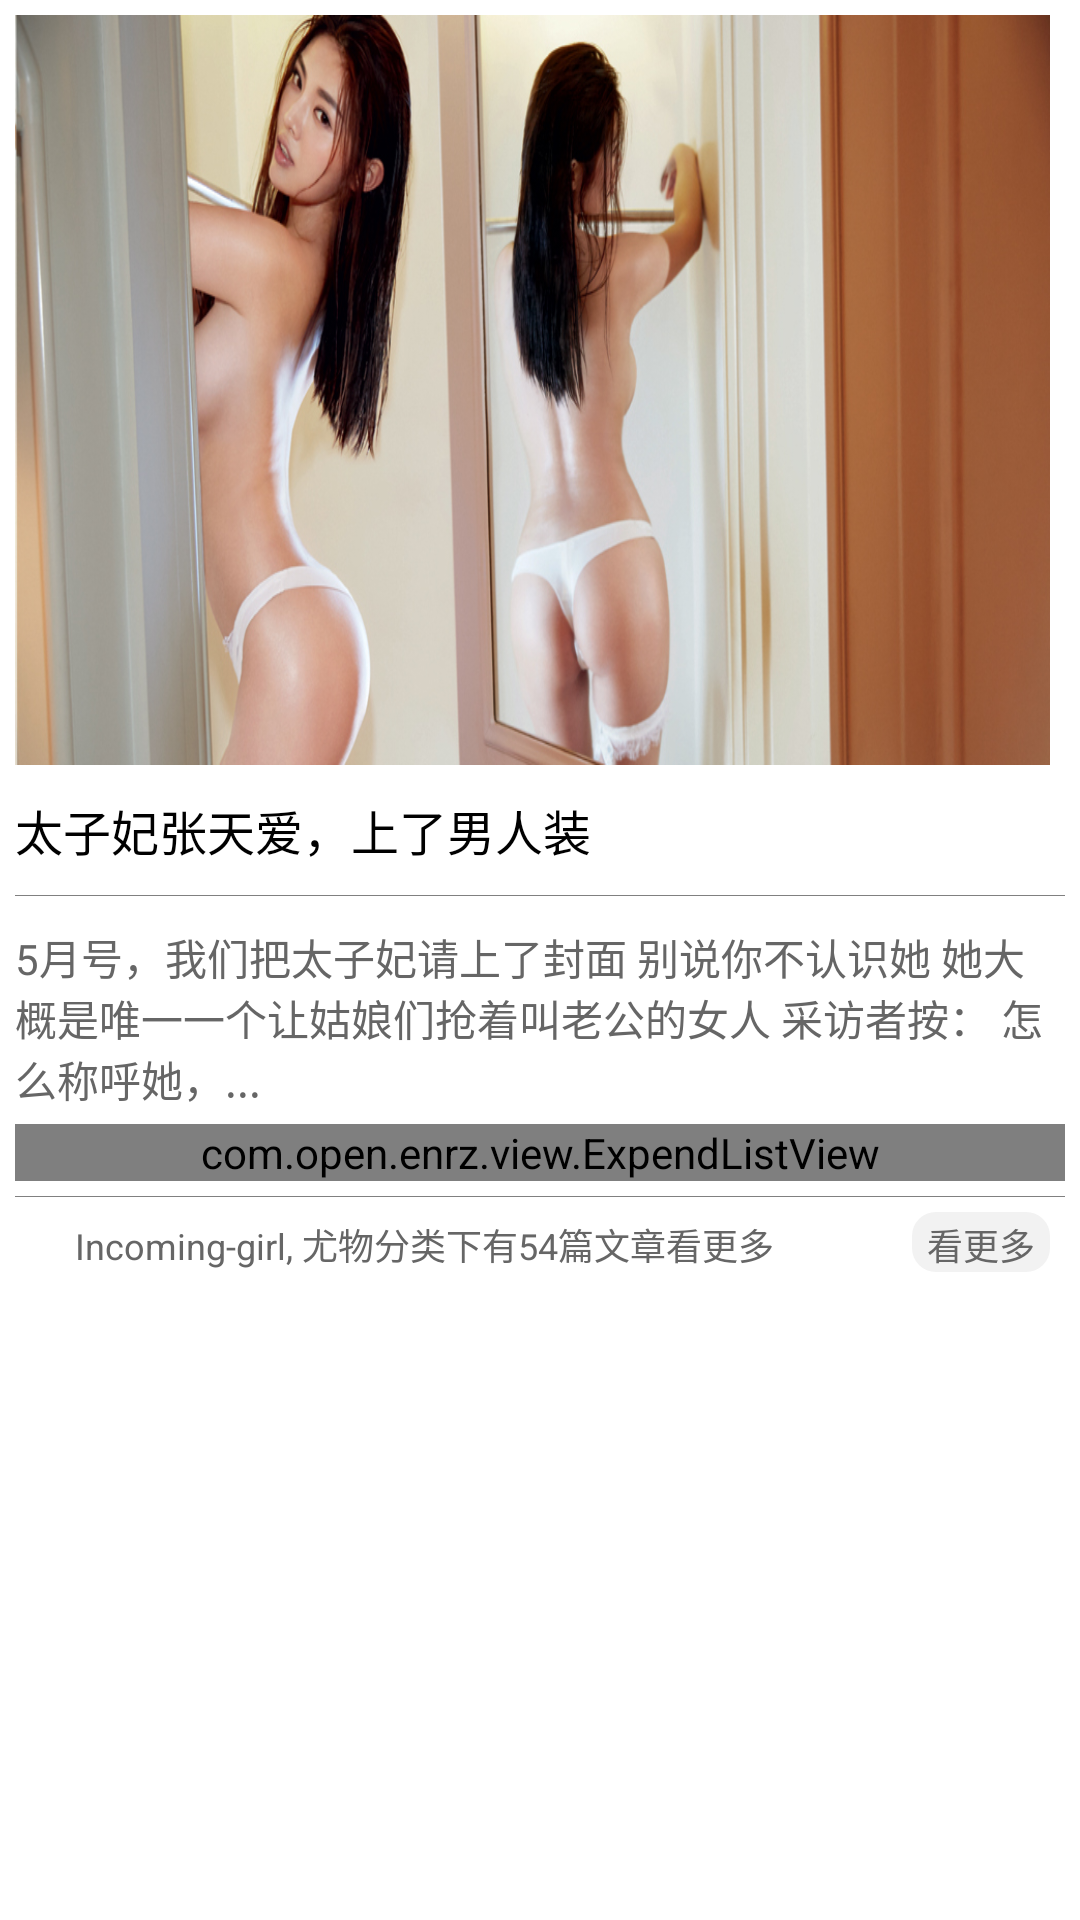

Android layout source for this screen:
<!-- AndroidManifest.xml: application theme AppTheme -->
<!-- res/layout/adapter_m_thumb_cate_expend_child.xml -->
<?xml version="1.0" encoding="utf-8"?>
<RelativeLayout xmlns:android="http://schemas.android.com/apk/res/android"
    xmlns:app="http://schemas.android.com/apk/res-auto"
    android:layout_width="match_parent"
    android:layout_height="wrap_content"
    android:paddingBottom="8dp"
    android:paddingLeft="5dp"
    android:paddingRight="5dp" >

    <ImageView
        android:id="@+id/imageview"
        android:layout_width="match_parent"
        android:layout_height="250dp"
        android:layout_marginBottom="5dp"
        android:layout_marginRight="5dp"
        android:layout_marginTop="5dp"
        android:gravity="center"
        android:scaleType="fitXY"
        android:src="@drawable/common_v4" />

    <TextView
        android:id="@+id/text_title"
        android:layout_width="match_parent"
        android:layout_height="wrap_content"
        android:layout_below="@+id/imageview"
        android:layout_marginBottom="5dp"
        android:layout_marginTop="5dp"
        android:text="太子妃张天爱，上了男人装"
        android:textColor="#000000"
        android:textSize="16sp" />

    <View
        android:id="@+id/view_t"
        android:layout_width="match_parent"
        android:layout_height="1px"
        android:layout_below="@+id/text_title"
        android:layout_marginBottom="5dp"
        android:layout_marginTop="5dp"
        android:background="@color/gray" />

    <TextView
        android:id="@+id/text_excerpt"
        android:layout_width="match_parent"
        android:layout_height="wrap_content"
        android:layout_below="@+id/view_t"
        android:layout_marginBottom="5dp"
        android:layout_marginTop="5dp"
        android:text="5月号，我们把太子妃请上了封面 别说你不认识她 她大概是唯一一个让姑娘们抢着叫老公的女人 采访者按： 怎么称呼她，... "
        android:textColor="#666"
        android:textSize="14sp" />

    <com.open.enrz.view.ExpendListView
        android:id="@+id/listView"
        android:layout_width="match_parent"
        android:layout_height="wrap_content"
        android:layout_below="@+id/text_excerpt"
        android:layout_gravity="center" />

    <View
        android:id="@+id/view_e"
        android:layout_width="match_parent"
        android:layout_height="1px"
        android:layout_below="@+id/listView"
        android:layout_marginBottom="5dp"
        android:layout_marginTop="5dp"
        android:background="@color/gray" />
   <ImageView
        android:id="@+id/img_left"
        android:layout_width="15dp"
        android:layout_height="20dp"
        android:layout_below="@+id/view_e"
        android:src="@drawable/tab_app_new" />
   
    <TextView
        android:id="@+id/text_info"
        android:layout_width="wrap_content"
        android:layout_height="wrap_content"
        android:layout_below="@+id/view_e"
        android:layout_marginLeft="5dp"
        android:layout_alignBottom="@+id/img_left"
        android:layout_toRightOf="@+id/img_left"
        android:layout_marginTop="2dp"
        android:text="Incoming-girl, 尤物分类下有54篇文章看更多"
        android:textColor="#666"
        android:textSize="12sp" />

    <TextView
        android:id="@+id/text_more"
        android:layout_width="wrap_content"
        android:layout_height="wrap_content"
        android:layout_alignBottom="@+id/img_left"
        android:layout_alignParentRight="true"
        android:layout_below="@+id/view_e"
        android:layout_marginRight="5dp"
        android:text="看更多"
        android:textColor="#666"
        android:background="@drawable/rectangle_shape"
        android:textSize="12sp" />

</RelativeLayout>
<!-- resources referenced by this layout -->
<resources>
  <color name="gray">#808080</color>
  <!-- drawable common_v4: jpg bitmap (drawable-xxhdpi, 235128 bytes) -->
  <!-- drawable rectangle_shape (drawable) -->
  <?xml version="1.0" encoding="utf-8"?>
  <shape xmlns:android="http://schemas.android.com/apk/res/android"
      android:shape="rectangle" >
      <solid android:color="#f2f2f2" />
      <stroke android:color="#999" /> 
      <corners android:radius="8dp" />
      <padding android:left="5dp"
          android:right="5dp"
          android:top="2dp"
          android:bottom="2dp"/>
  </shape>
  <style name="AppTheme" parent="AppBaseTheme">
          
          
          <item name="android:windowNoTitle">true</item>
          
          <item name="android:windowTranslucentStatus">true</item>
          
          <item name="android:windowTranslucentNavigation">true</item>
      </style>
  <style name="AppBaseTheme" parent="android:Theme.Light">
          
      </style>
</resources>
